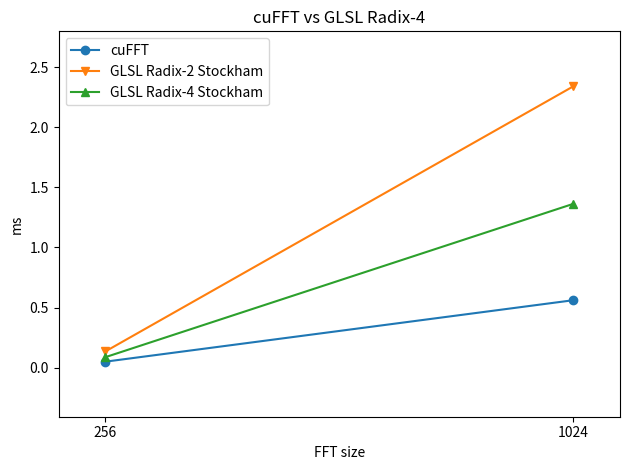

Python code for this plot:
import matplotlib.pyplot as plt
import re

# plt.rcParams["figure.figsize"] = [7.00, 3.50]
plt.rcParams["figure.autolayout"] = True

MARKERS = ['o', 'v', '^', '>', '<', '8', 's', 'p', '*', 'h', 'H', 'D', 'd', 'P', 'X']

to_snakecase = lambda s : re.sub(r'((?<=[a-z0-9])[A-Z]|(?!^)[A-Z](?=[a-z]))', r'_\1', s).lower()

def ms_graph(title, sizes, data, filename=''):
    default_sizes_ticks = range(len(sizes))
    plt.xticks(default_sizes_ticks, sizes)
    for i,(lbl,ms) in enumerate(data):
        plt.plot(default_sizes_ticks, ms, label=lbl, marker=MARKERS[i])
    plt.xlabel('FFT size')
    plt.ylabel('ms')
    plt.margins(0.1, 0.2)
    plt.title(title)
    plt.legend()
    # Save to file
    if filename != '':
        plt.savefig(f'{filename}.png')
    plt.show()


# NOTE: Just a test
# ms_graph("Frame time",
#     sizes=[128, 256, 512],
#     data=[
#         ("fft", [1.312, 1.411, 1.577]),
#         ("fft_mb", [1.361, 1.501, 1.604]),
#         ("fft_mb_gpuonly", [0.743, 0.752, 0.742]),
#         ("fft_stockham", [0.687, 0.719, 0.789]),
#     ]
# )

#################################

# ms_graph("cuFFT vs GLSL Radix-2",
#     sizes=[128, 256, 512, 1024],
#     data=[
#         ("cuFFT", [0.0359, 0.0494, 0.1335, 0.5609]),
#         ("GLSL Radix-2 Cooley-Tukey", [0.073, 0.257, 1.032, 2.646]),
#         ("GLSL Radix-2 Stockham",[0.049, 0.135, 0.545, 2.341]),
#     ]
#     , filename='cufft_vs_glsl_radix2'
# )

ms_graph("cuFFT vs GLSL Radix-4",
    sizes=[256, 1024],
    data=[
        ("cuFFT", [0.0494, 0.5609]),
        ("GLSL Radix-2 Stockham",[0.135, 2.341]),
        ("GLSL Radix-4 Stockham",[0.087, 1.363]),
    ]
    , filename='cufft_vs_glsl_radix4'
)


# ms_graph("CUDA Radix-2 vs GLSL Radix-2",
#     sizes=[128, 256, 512, 1024],
#     data=[
#         # CUDA
#         ("CUDA Radix-2 Cooley-Tukey", [0.057, 0.220,  0.944, 3.729]),
#         ("CUDA Radix-2 Stockham",[0.054, 0.209, 1.047, 4.813]),
#         # GLSL
#         ("GLSL Radix-2 Cooley-Tukey", [0.073, 0.257, 1.032, 2.646]),
#         ("GLSL Radix-2 Stockham",[0.049, 0.135, 0.545, 2.341]),
#     ]
#     , filename='cuda_vs_glsl_radix2'
# )

# ms_graph("CUDA vs GLSL Radix-4",
#     sizes=[256, 1024],
#     data=[
#         ("CUDA Radix-4 Stockham", [0.123, 1.993]),
#         ("GLSL Radix-4 Stockham",[0.087, 1.363]),
#     ]
#     , filename='cuda_vs_glsl_radix4'
# )

# ms_graph("Frame time Stage per pass vs unique pass FFT",
#     sizes=[128, 256, 512, 1024],
#     data=[
#         ("Cooley-Tukey stage per pass", [1.361, 1.501, 1.604, 1.806]),
#         ("Cooley-Tukey unique pass", [0.743, 0.752, 0.786, 0.79]),
#     ]
#     , filename='glsl_stage_pass_vs_unique_pass'
# )